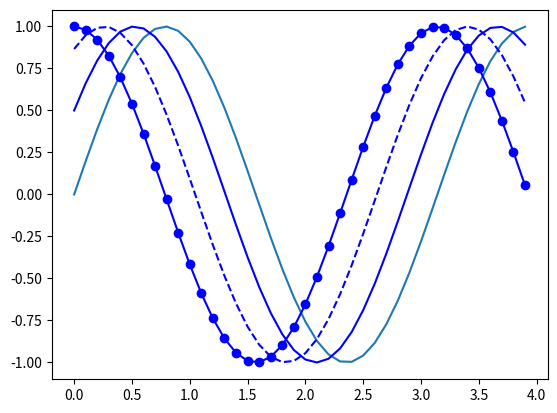

Write the Python code that produced this figure.
import numpy as np
import matplotlib.pyplot as plt

# Membuat Data(sin(2wt + theta))
def sinusGenerator(amplitudo,frekuensi,tAkhir,theta): #Kalau depannya besar itu berati class
    t = np.arange(0,tAkhir, 0.1)
    y = amplitudo * np.sin(2*frekuensi*t + np.deg2rad(theta))
    return t,y

# Membuat plot
t1,y1 = sinusGenerator(1,1,4,0)
plt.plot(t1,y1)

t2,y2 = sinusGenerator(1,1,4,30)
plt.plot(t2,y2, 'b')

t3,y3 = sinusGenerator(1,1,4,60)
plt.plot(t3,y3, 'b--')

t4,y4 = sinusGenerator(1,1,4,90)
plt.plot(t4,y4, 'b-o')


# Menampilkan plot
plt.show()
    